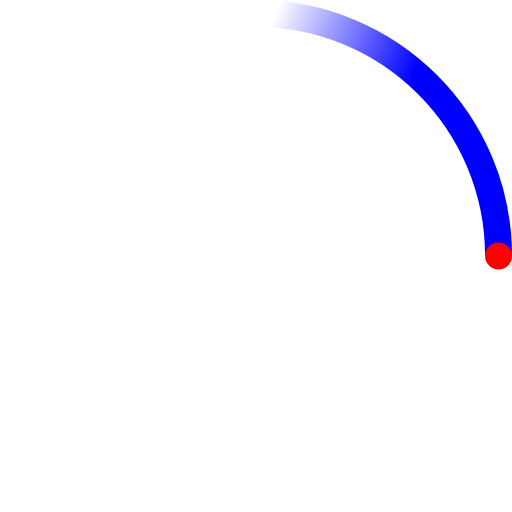
t = 0.00 s
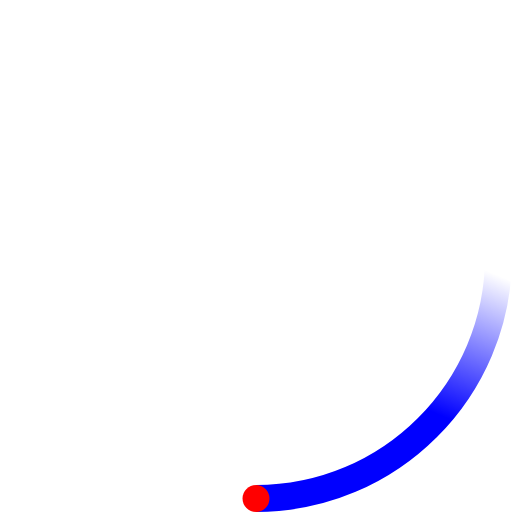
t = 0.23 s
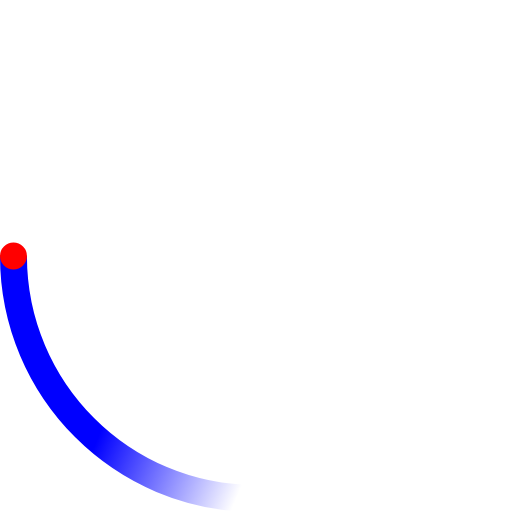
t = 0.45 s
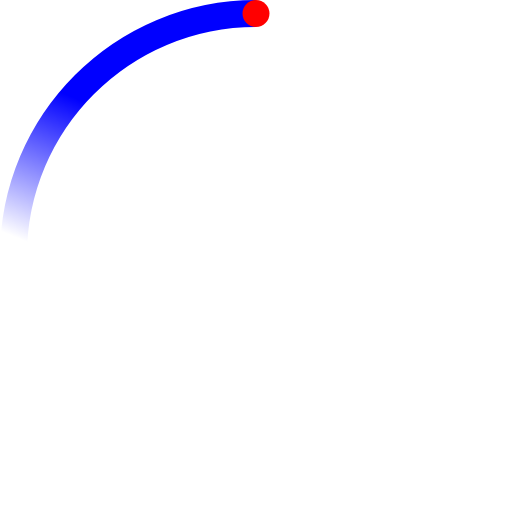
t = 0.68 s

The animated SVG that drew these frames (rendered in a browser with its animation timeline set to each time). Animation: 2 SMIL elements (animateTransform=2); one cycle of 0.90 s, repeats indefinitely.

<svg width="38" height="38" viewBox="0 0 38 38" xmlns="http://www.w3.org/2000/svg">
    <defs>
        <linearGradient x1="8.042%" y1="0%" x2="65.682%" y2="23.865%" id="a">
            <stop stop-color="blue" stop-opacity="0" offset="0%"/>
            <stop stop-color="blue" stop-opacity=".631" offset="63.146%"/>
            <stop stop-color="blue" offset="100%"/>
        </linearGradient>
    </defs>
    <g fill="none" fill-rule="evenodd">
        <g transform="translate(1 1)">
            <path d="M36 18c0-9.94-8.06-18-18-18" id="Oval-2" stroke="url(#a)" stroke-width="2">
                <animateTransform
                    attributeName="transform"
                    type="rotate"
                    from="0 18 18"
                    to="360 18 18"
                    dur="0.9s"
                    repeatCount="indefinite" />
            </path>
            <circle fill="#f00" cx="36" cy="18" r="1">
                <animateTransform
                    attributeName="transform"
                    type="rotate"
                    from="0 18 18"
                    to="360 18 18"
                    dur="0.9s"
                    repeatCount="indefinite" />
            </circle>
        </g>
    </g>
</svg>
